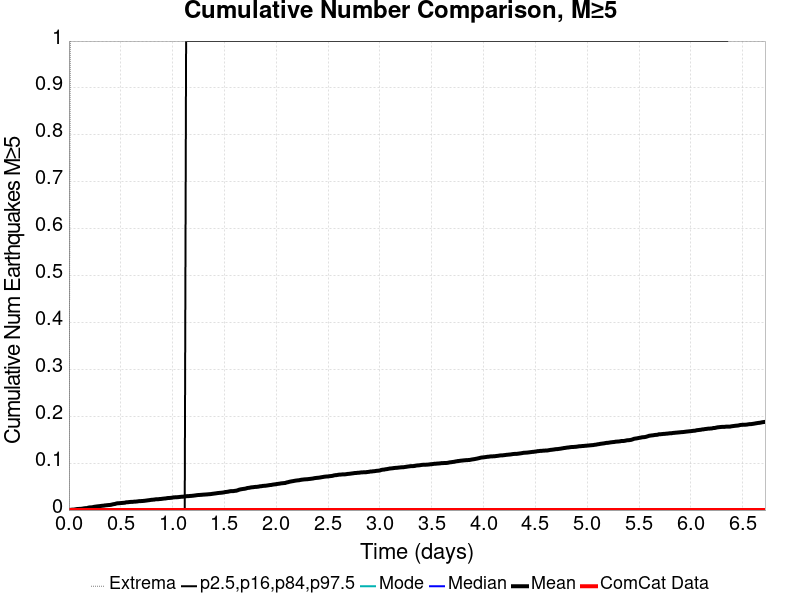

Source data for this figure (header and first rows):
Time (days), ComCat Data, Simulation Mean, Simulation Median, Simulation Mode, Simulation Minimum, Simulation Maximum, 2.5 %-ile, 16 %-ile, 84 %-ile, 97.5 %-ile
0.0, 0.0, 0.0, 0.0, 0.0, 0.0, 0.0, 0.0, 0.0, 0.0, 0.0
0.01346, 0.0, 4.0E-4, 0.0, 0.0, 0.0, 1.0, 0.0, 0.0, 0.0, 0.0
0.02692, 0.0, 8.0E-4, 0.0, 0.0, 0.0, 2.0, 0.0, 0.0, 0.0, 0.0
0.04037, 0.0, 9.0E-4, 0.0, 0.0, 0.0, 2.0, 0.0, 0.0, 0.0, 0.0
0.05383, 0.0, 0.0012, 0.0, 0.0, 0.0, 2.0, 0.0, 0.0, 0.0, 0.0
0.06729, 0.0, 0.0018, 0.0, 0.0, 0.0, 2.0, 0.0, 0.0, 0.0, 0.0
0.08075, 0.0, 0.0022, 0.0, 0.0, 0.0, 2.0, 0.0, 0.0, 0.0, 0.0
0.09421, 0.0, 0.0024, 0.0, 0.0, 0.0, 2.0, 0.0, 0.0, 0.0, 0.0
0.1077, 0.0, 0.0025, 0.0, 0.0, 0.0, 2.0, 0.0, 0.0, 0.0, 0.0
0.1211, 0.0, 0.0028, 0.0, 0.0, 0.0, 2.0, 0.0, 0.0, 0.0, 0.0
0.1346, 0.0, 0.0032, 0.0, 0.0, 0.0, 3.0, 0.0, 0.0, 0.0, 0.0
0.148, 0.0, 0.0038, 0.0, 0.0, 0.0, 3.0, 0.0, 0.0, 0.0, 0.0
0.1615, 0.0, 0.0041, 0.0, 0.0, 0.0, 3.0, 0.0, 0.0, 0.0, 0.0
0.175, 0.0, 0.0043, 0.0, 0.0, 0.0, 3.0, 0.0, 0.0, 0.0, 0.0
0.1884, 0.0, 0.0052, 0.0, 0.0, 0.0, 4.0, 0.0, 0.0, 0.0, 0.0
0.2019, 0.0, 0.0057, 0.0, 0.0, 0.0, 4.0, 0.0, 0.0, 0.0, 0.0
0.2153, 0.0, 0.0058, 0.0, 0.0, 0.0, 4.0, 0.0, 0.0, 0.0, 0.0
0.2288, 0.0, 0.0061, 0.0, 0.0, 0.0, 4.0, 0.0, 0.0, 0.0, 0.0
0.2422, 0.0, 0.0069, 0.0, 0.0, 0.0, 4.0, 0.0, 0.0, 0.0, 0.0
0.2557, 0.0, 0.0073, 0.0, 0.0, 0.0, 4.0, 0.0, 0.0, 0.0, 0.0
0.2692, 0.0, 0.0077, 0.0, 0.0, 0.0, 4.0, 0.0, 0.0, 0.0, 0.0
0.2826, 0.0, 0.0081, 0.0, 0.0, 0.0, 4.0, 0.0, 0.0, 0.0, 0.0
0.2961, 0.0, 0.0084, 0.0, 0.0, 0.0, 4.0, 0.0, 0.0, 0.0, 0.0
0.3095, 0.0, 0.0088, 0.0, 0.0, 0.0, 4.0, 0.0, 0.0, 0.0, 0.0
0.323, 0.0, 0.0092, 0.0, 0.0, 0.0, 4.0, 0.0, 0.0, 0.0, 0.0
0.3365, 0.0, 0.0094, 0.0, 0.0, 0.0, 4.0, 0.0, 0.0, 0.0, 0.0
0.3499, 0.0, 0.01, 0.0, 0.0, 0.0, 4.0, 0.0, 0.0, 0.0, 0.0
0.3634, 0.0, 0.0102, 0.0, 0.0, 0.0, 4.0, 0.0, 0.0, 0.0, 0.0
0.3768, 0.0, 0.0106, 0.0, 0.0, 0.0, 5.0, 0.0, 0.0, 0.0, 0.0
0.3903, 0.0, 0.0108, 0.0, 0.0, 0.0, 5.0, 0.0, 0.0, 0.0, 0.0
0.4037, 0.0, 0.0111, 0.0, 0.0, 0.0, 5.0, 0.0, 0.0, 0.0, 0.0
0.4172, 0.0, 0.0119, 0.0, 0.0, 0.0, 5.0, 0.0, 0.0, 0.0, 0.0
0.4307, 0.0, 0.0126, 0.0, 0.0, 0.0, 5.0, 0.0, 0.0, 0.0, 0.0
0.4441, 0.0, 0.013, 0.0, 0.0, 0.0, 5.0, 0.0, 0.0, 0.0, 0.0
0.4576, 0.0, 0.014, 0.0, 0.0, 0.0, 5.0, 0.0, 0.0, 0.0, 0.0
0.471, 0.0, 0.0145, 0.0, 0.0, 0.0, 5.0, 0.0, 0.0, 0.0, 0.0
0.4845, 0.0, 0.0146, 0.0, 0.0, 0.0, 5.0, 0.0, 0.0, 0.0, 0.0
0.498, 0.0, 0.0149, 0.0, 0.0, 0.0, 5.0, 0.0, 0.0, 0.0, 0.0
0.5114, 0.0, 0.0151, 0.0, 0.0, 0.0, 5.0, 0.0, 0.0, 0.0, 0.0
0.5249, 0.0, 0.0154, 0.0, 0.0, 0.0, 5.0, 0.0, 0.0, 0.0, 0.0
0.5383, 0.0, 0.0156, 0.0, 0.0, 0.0, 5.0, 0.0, 0.0, 0.0, 0.0
0.5518, 0.0, 0.0165, 0.0, 0.0, 0.0, 5.0, 0.0, 0.0, 0.0, 0.0
0.5652, 0.0, 0.0166, 0.0, 0.0, 0.0, 5.0, 0.0, 0.0, 0.0, 0.0
0.5787, 0.0, 0.017, 0.0, 0.0, 0.0, 6.0, 0.0, 0.0, 0.0, 0.0
0.5922, 0.0, 0.0173, 0.0, 0.0, 0.0, 6.0, 0.0, 0.0, 0.0, 0.0
0.6056, 0.0, 0.0175, 0.0, 0.0, 0.0, 6.0, 0.0, 0.0, 0.0, 0.0
0.6191, 0.0, 0.0176, 0.0, 0.0, 0.0, 6.0, 0.0, 0.0, 0.0, 0.0
0.6325, 0.0, 0.018, 0.0, 0.0, 0.0, 6.0, 0.0, 0.0, 0.0, 0.0
0.646, 0.0, 0.0181, 0.0, 0.0, 0.0, 6.0, 0.0, 0.0, 0.0, 0.0
0.6595, 0.0, 0.0184, 0.0, 0.0, 0.0, 6.0, 0.0, 0.0, 0.0, 0.0
0.6729, 0.0, 0.0189, 0.0, 0.0, 0.0, 6.0, 0.0, 0.0, 0.0, 0.0
0.6864, 0.0, 0.0191, 0.0, 0.0, 0.0, 6.0, 0.0, 0.0, 0.0, 0.0
0.6998, 0.0, 0.0192, 0.0, 0.0, 0.0, 6.0, 0.0, 0.0, 0.0, 0.0
0.7133, 0.0, 0.0194, 0.0, 0.0, 0.0, 6.0, 0.0, 0.0, 0.0, 0.0
0.7267, 0.0, 0.0197, 0.0, 0.0, 0.0, 6.0, 0.0, 0.0, 0.0, 0.0
0.7402, 0.0, 0.0201, 0.0, 0.0, 0.0, 6.0, 0.0, 0.0, 0.0, 0.0
0.7537, 0.0, 0.0205, 0.0, 0.0, 0.0, 6.0, 0.0, 0.0, 0.0, 0.0
0.7671, 0.0, 0.0209, 0.0, 0.0, 0.0, 6.0, 0.0, 0.0, 0.0, 0.0
0.7806, 0.0, 0.0213, 0.0, 0.0, 0.0, 6.0, 0.0, 0.0, 0.0, 0.0
0.794, 0.0, 0.0218, 0.0, 0.0, 0.0, 6.0, 0.0, 0.0, 0.0, 0.0
... 440 more rows
